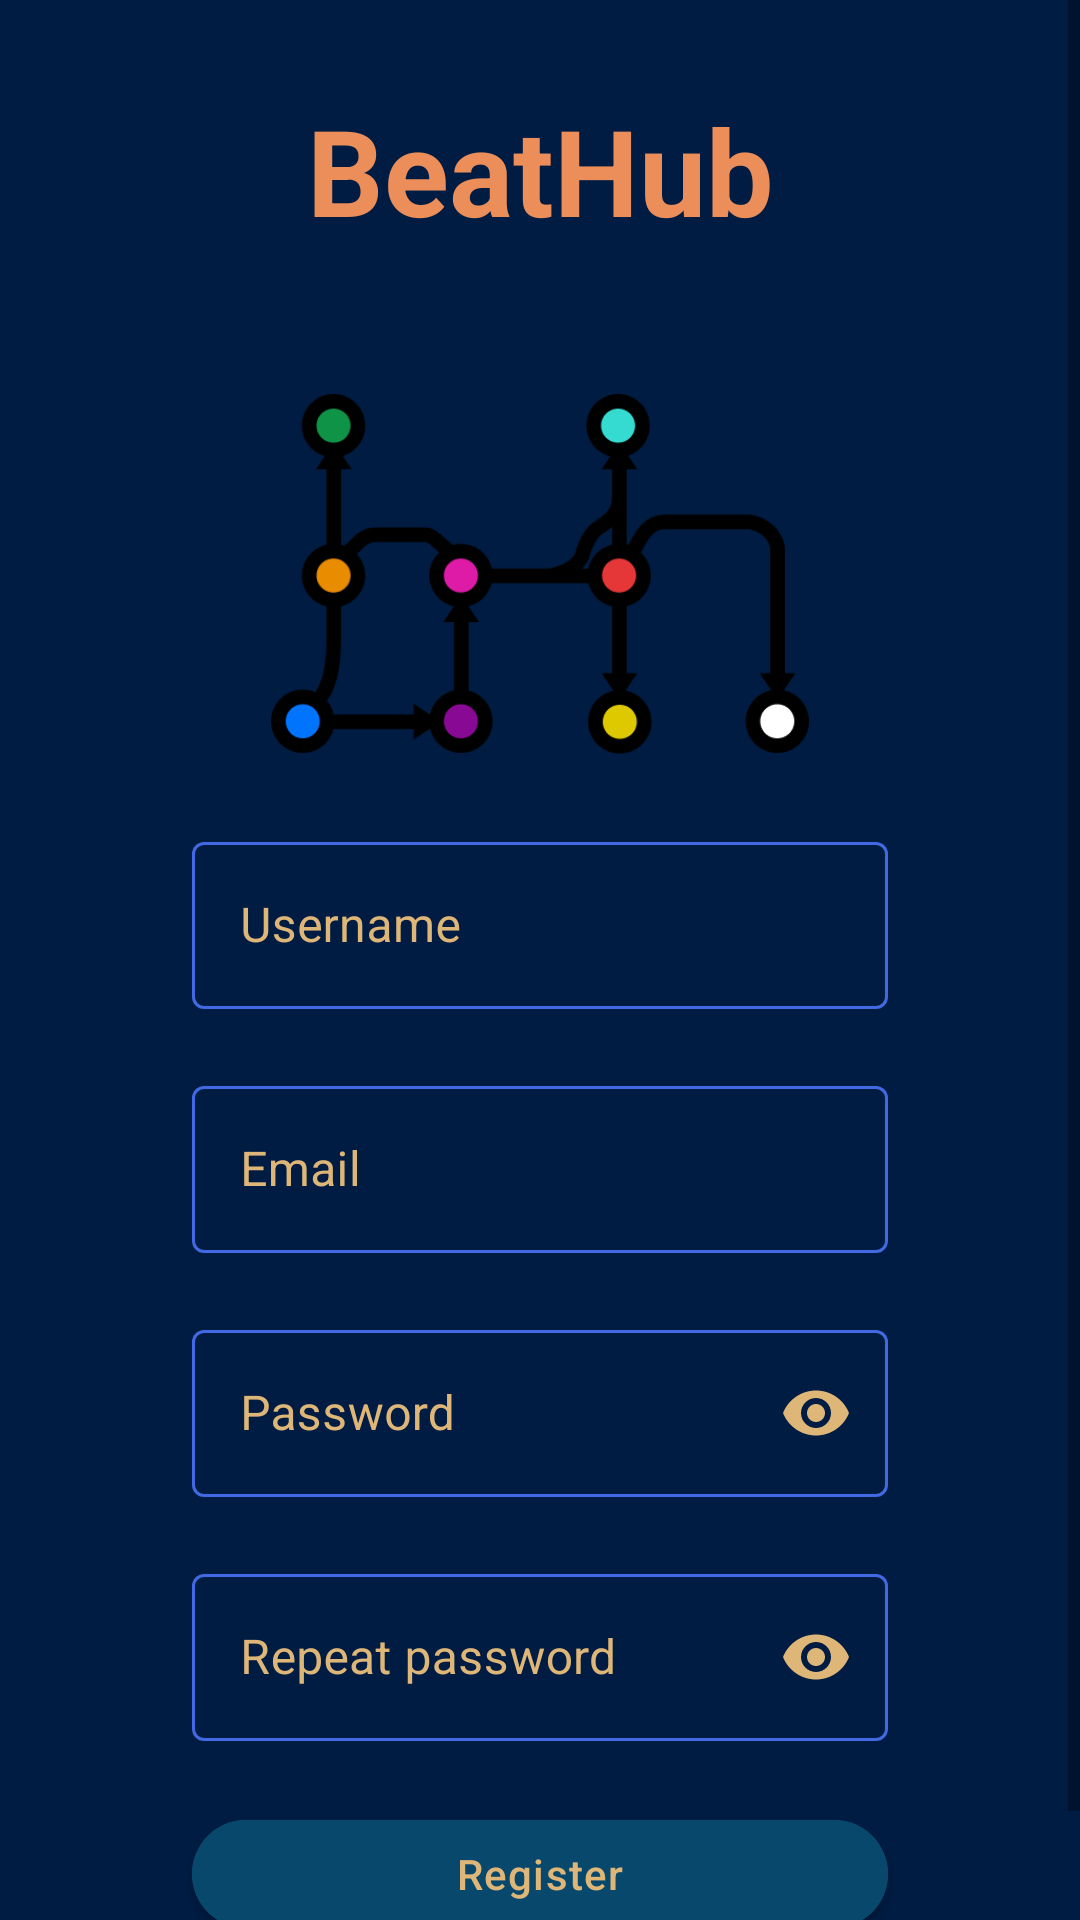

The Android layout XML behind this screen, and the referenced resources:
<!-- AndroidManifest.xml: application theme Theme.Beathubandroid -->
<!-- res/layout/fragment_register.xml -->
<?xml version="1.0" encoding="utf-8"?>
<ScrollView xmlns:android="http://schemas.android.com/apk/res/android"
    xmlns:app="http://schemas.android.com/apk/res-auto"
    xmlns:tools="http://schemas.android.com/tools"
    android:layout_width="match_parent"
    android:layout_height="match_parent"
    android:background="@color/beathub_background">

    <LinearLayout
        android:id="@+id/registerLayout"
        android:layout_width="match_parent"
        android:layout_height="match_parent"
        android:orientation="vertical"
        android:paddingHorizontal="40dp"
        android:paddingVertical="30dp"
        android:background="@color/beathub_background">

        <TextView
            android:id="@+id/textView"
            android:layout_width="match_parent"
            android:layout_height="wrap_content"
            android:layout_centerHorizontal="true"
            android:paddingBottom="24dp"
            android:text="BeatHub"
            android:textAlignment="center"
            android:textColor="@color/beathub_title"
            android:textSize="40sp"
            android:textStyle="bold" />

        <ImageView
            android:id="@+id/imageView"
            android:layout_width="wrap_content"
            android:layout_height="120dp"
            android:layout_below="@+id/textView"
            android:layout_centerHorizontal="true"
            android:layout_marginVertical="24dp"
            android:src="@drawable/logo" />

        <com.google.android.material.textfield.TextInputLayout
            android:id="@+id/usernameInputLayout"
            style="@style/Widget.MaterialComponents.TextInputLayout.OutlinedBox"
            android:layout_width="match_parent"
            android:layout_height="wrap_content"
            android:layout_marginLeft="24dp"
            android:layout_marginRight="24dp"
            android:hint="Username"
            android:textColor="@color/beathub_text"
            android:textColorHint="@color/beathub_text"
            app:boxStrokeColor="@color/beathub_text"
            app:endIconTint="@color/beathub_text"
            app:errorEnabled="true"
            app:hintTextColor="@color/beathub_text">

            <com.google.android.material.textfield.TextInputEditText
                android:id="@+id/etUsername"
                android:layout_width="match_parent"
                android:layout_height="wrap_content"
                android:singleLine="true"
                android:textColor="@color/beathub_text" />
        </com.google.android.material.textfield.TextInputLayout>

        <com.google.android.material.textfield.TextInputLayout
            android:id="@+id/emailInputLayout"
            style="@style/Widget.MaterialComponents.TextInputLayout.OutlinedBox"
            android:layout_width="match_parent"
            android:layout_height="wrap_content"
            android:layout_marginLeft="24dp"
            android:layout_marginRight="24dp"
            android:hint="Email"
            android:textColor="@color/beathub_text"
            android:textColorHint="@color/beathub_text"
            app:boxStrokeColor="@color/beathub_text"
            app:endIconTint="@color/beathub_text"
            app:errorEnabled="true"
            app:hintTextColor="@color/beathub_text">

            <com.google.android.material.textfield.TextInputEditText
                android:id="@+id/etEmail"
                android:layout_width="match_parent"
                android:layout_height="wrap_content"
                android:inputType="textEmailAddress"
                android:singleLine="true"
                android:textColor="@color/beathub_text" />
        </com.google.android.material.textfield.TextInputLayout>

        <com.google.android.material.textfield.TextInputLayout
            android:id="@+id/passwordInputLayout"
            style="@style/Widget.MaterialComponents.TextInputLayout.OutlinedBox"
            android:layout_width="match_parent"
            android:layout_height="wrap_content"
            android:layout_marginLeft="24dp"
            android:layout_marginRight="24dp"
            android:hint="Password"
            android:textColor="@color/beathub_text"
            android:textColorHint="@color/beathub_text"
            app:boxStrokeColor="@color/beathub_text"
            app:endIconTint="@color/beathub_text"
            app:errorEnabled="true"
            app:hintTextColor="@color/beathub_text"
            app:passwordToggleEnabled="true"
            app:passwordToggleTint="@color/beathub_text">

            <com.google.android.material.textfield.TextInputEditText
                android:id="@+id/etPassword"
                android:layout_width="match_parent"
                android:layout_height="wrap_content"
                android:inputType="textPassword"
                android:singleLine="true"
                android:textColor="@color/beathub_text" />
        </com.google.android.material.textfield.TextInputLayout>

        <com.google.android.material.textfield.TextInputLayout
            android:id="@+id/passwordConfirmInputLayout"
            style="@style/Widget.MaterialComponents.TextInputLayout.OutlinedBox"
            android:layout_width="match_parent"
            android:layout_height="wrap_content"
            android:layout_marginLeft="24dp"
            android:layout_marginRight="24dp"
            android:hint="Repeat password"
            android:textColor="@color/beathub_text"
            android:textColorHint="@color/beathub_text"
            app:boxStrokeColor="@color/beathub_text"
            app:endIconTint="@color/beathub_text"
            app:errorEnabled="true"
            app:hintTextColor="@color/beathub_text"
            app:passwordToggleEnabled="true"
            app:passwordToggleTint="@color/beathub_text">

            <com.google.android.material.textfield.TextInputEditText
                android:id="@+id/etConfirmPassword"
                android:layout_width="match_parent"
                android:layout_height="wrap_content"
                android:inputType="textPassword"
                android:singleLine="true"
                android:textColor="@color/beathub_text" />
        </com.google.android.material.textfield.TextInputLayout>


        <com.google.android.material.button.MaterialButton
            android:id="@+id/btnRegisterSend"
            android:layout_width="match_parent"
            android:layout_height="wrap_content"
            android:layout_marginLeft="24dp"
            android:layout_marginRight="24dp"
            android:backgroundTint="@color/beathub_buttons"
            android:letterSpacing="0.03"
            android:text="Register"
            android:textAllCaps="false"
            android:textColor="@color/beathub_text"
            app:cornerRadius="50dp" />

        <Button
            android:id="@+id/btnCancel"
            android:layout_width="130dp"
            android:layout_height="60dp"
            android:text="Cancel"
            android:visibility="gone" />
    </LinearLayout>

</ScrollView>
<!-- resources referenced by this layout -->
<resources>
  <color name="beathub_background">#001c42</color>
  <color name="beathub_buttons">#08486c</color>
  <color name="beathub_text">#deb678</color>
  <color name="beathub_title">#ec8e5a</color>
  <!-- drawable logo: png bitmap (drawable, 13286 bytes) -->
  <style name="Theme.Beathubandroid" parent="Theme.MaterialComponents.DayNight.NoActionBar">
  
          <item name="android:windowActionBar">false</item>
          <item name="android:windowNoTitle">true</item>
          <item name="android:windowFullscreen">true</item>
          
          <item name="colorPrimary">@color/purple_500</item>
          <item name="colorPrimaryVariant">@color/purple_700</item>
          <item name="colorOnPrimary">@color/white</item>
          
          <item name="colorSecondary">@color/teal_200</item>
          <item name="colorSecondaryVariant">@color/teal_700</item>
          <item name="colorOnSecondary">@color/black</item>
          
          <item name="android:statusBarColor" tools:targetApi="l">?attr/colorPrimaryVariant</item>
          
      </style>
  <color name="purple_500">#FF6200EE</color>
  <color name="purple_700">#FF3700B3</color>
  <color name="white">#FFFFFFFF</color>
  <color name="teal_200">#FF03DAC5</color>
  <color name="teal_700">#FF018786</color>
  <color name="black">#FF000000</color>
</resources>
